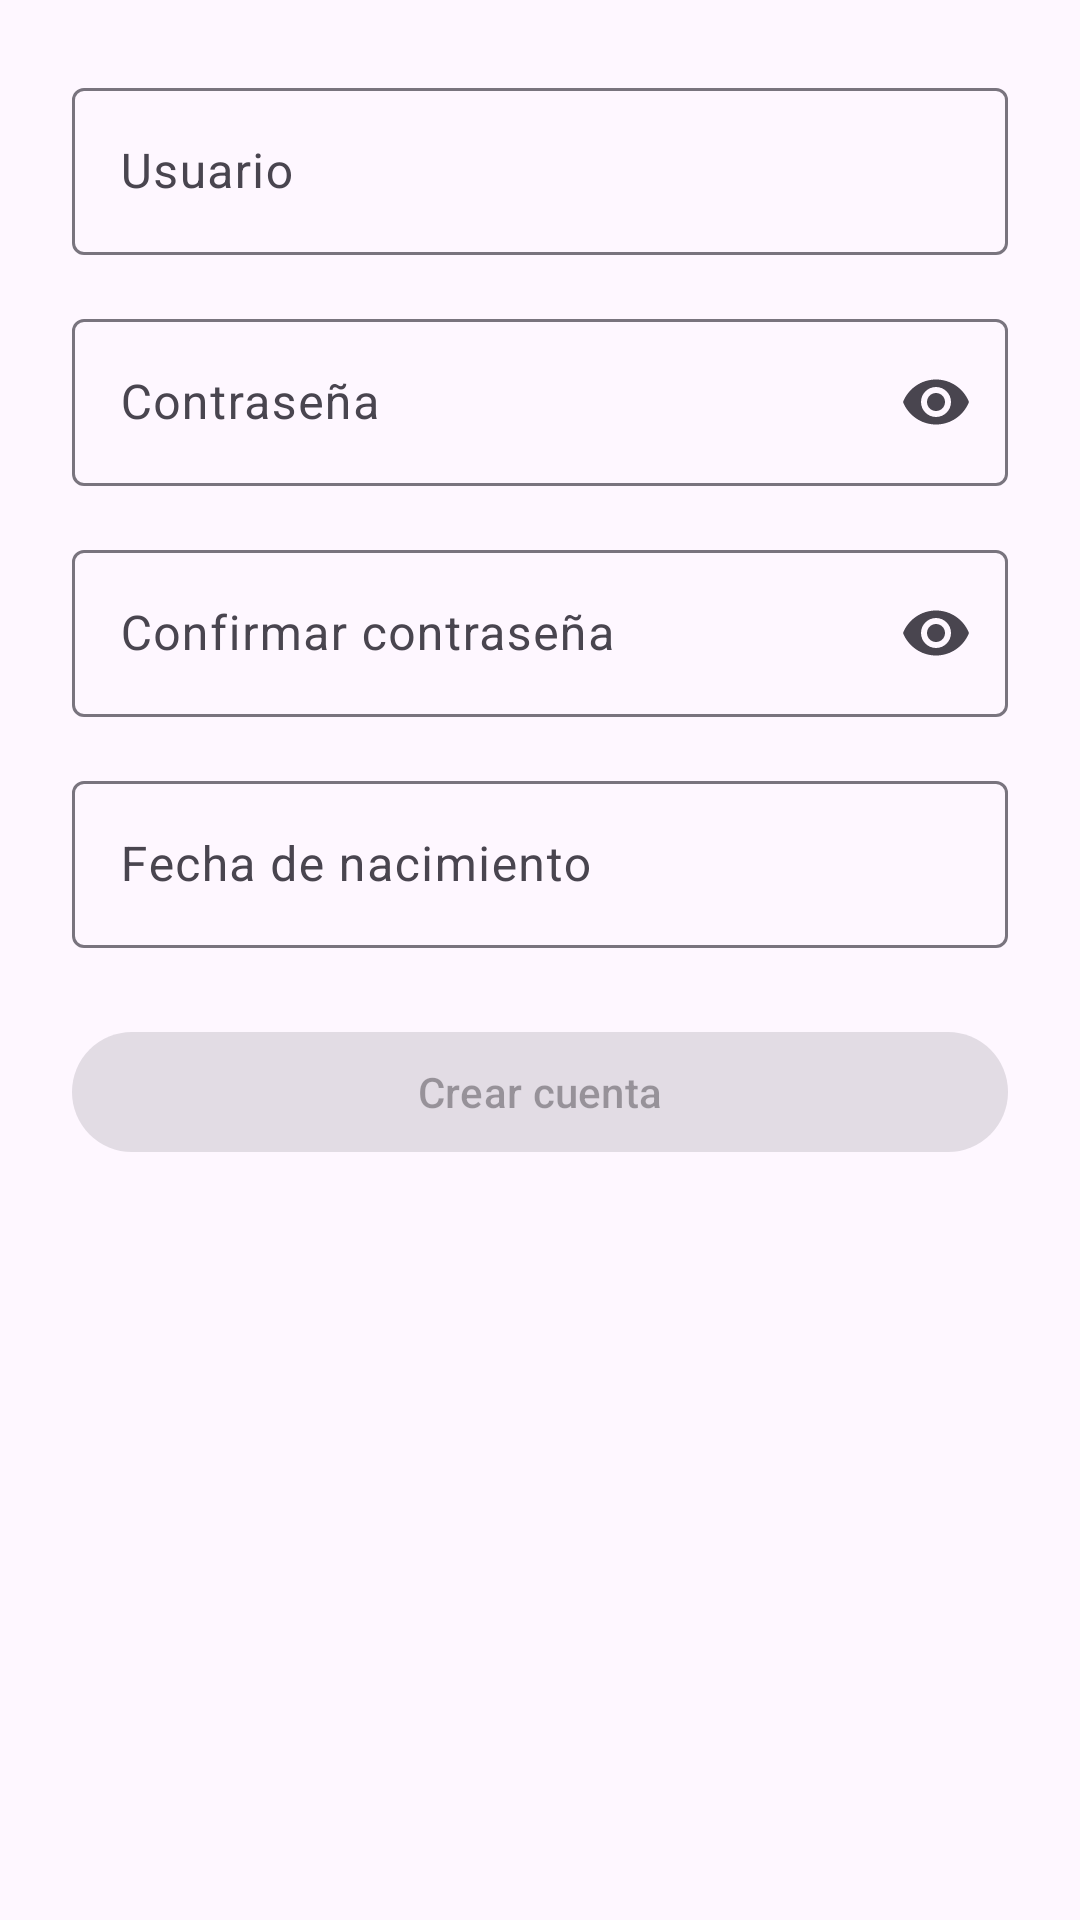

Write the Android layout XML for this screen, with the resource values it uses.
<!-- AndroidManifest.xml: application theme Theme.MyApplication -->
<!-- res/layout/fragment_register.xml -->
<?xml version="1.0" encoding="utf-8"?>
<ScrollView xmlns:android="http://schemas.android.com/apk/res/android"
    xmlns:app="http://schemas.android.com/apk/res-auto"
    xmlns:tools="http://schemas.android.com/tools"
    android:layout_width="match_parent"
    android:layout_height="match_parent"
    tools:context=".fragments.RegisterFragment">

    <LinearLayout
        android:layout_width="match_parent"
        android:layout_height="wrap_content"
        android:orientation="vertical"
        android:padding="24dp">

        <com.google.android.material.textfield.TextInputLayout
            android:id="@+id/textInputLayoutUsername"
            android:layout_width="match_parent"
            android:layout_height="wrap_content"
            android:hint="@string/hint_username">

            <com.google.android.material.textfield.TextInputEditText
                android:id="@+id/textInputEditUsername"
                android:layout_width="match_parent"
                android:layout_height="wrap_content"
                android:inputType="textPersonName" />
        </com.google.android.material.textfield.TextInputLayout>

        <com.google.android.material.textfield.TextInputLayout
            android:id="@+id/textInputLayoutPassword"
            android:layout_width="match_parent"
            android:layout_height="wrap_content"
            android:hint="@string/hint_password"
            app:endIconMode="password_toggle"
            android:layout_marginTop="16dp">

            <com.google.android.material.textfield.TextInputEditText
                android:id="@+id/textInputEditPassword"
                android:layout_width="match_parent"
                android:layout_height="wrap_content"
                android:inputType="textPassword" />
        </com.google.android.material.textfield.TextInputLayout>

        <com.google.android.material.textfield.TextInputLayout
            android:id="@+id/textInputLayoutConfirmPassword"
            android:layout_width="match_parent"
            android:layout_height="wrap_content"
            android:hint="@string/hint_confirm_password"
            app:endIconMode="password_toggle"
            android:layout_marginTop="16dp">

            <com.google.android.material.textfield.TextInputEditText
                android:id="@+id/textInputEditConfirmPassword"
                android:layout_width="match_parent"
                android:layout_height="wrap_content"
                android:inputType="textPassword" />
        </com.google.android.material.textfield.TextInputLayout>

        <com.google.android.material.textfield.TextInputLayout
            android:id="@+id/textInputLayoutBirthdate"
            android:layout_width="match_parent"
            android:layout_height="wrap_content"
            android:hint="@string/hint_birthdate"
            android:layout_marginTop="16dp">

            <com.google.android.material.textfield.TextInputEditText
                android:id="@+id/textInputEditBirthdate"
                android:layout_width="match_parent"
                android:layout_height="wrap_content"
                android:focusable="false"
                android:clickable="true"
                android:inputType="text" />
        </com.google.android.material.textfield.TextInputLayout>

        <com.google.android.material.button.MaterialButton
            android:id="@+id/buttonCreateAccount"
            android:layout_width="match_parent"
            android:layout_height="wrap_content"
            android:text="@string/action_create_account"
            android:enabled="false"
            android:layout_marginTop="24dp" />

    </LinearLayout>

</ScrollView>
<!-- resources referenced by this layout -->
<resources>
  <string name="action_create_account">Crear cuenta</string>
  <string name="hint_birthdate">Fecha de nacimiento</string>
  <string name="hint_confirm_password">Confirmar contraseña</string>
  <string name="hint_password">Contraseña</string>
  <string name="hint_username">Usuario</string>
  <style name="Theme.MyApplication" parent="Base.Theme.MyApplication" />
  <style name="Base.Theme.MyApplication" parent="Theme.Material3.DayNight.NoActionBar">
      </style>
</resources>
